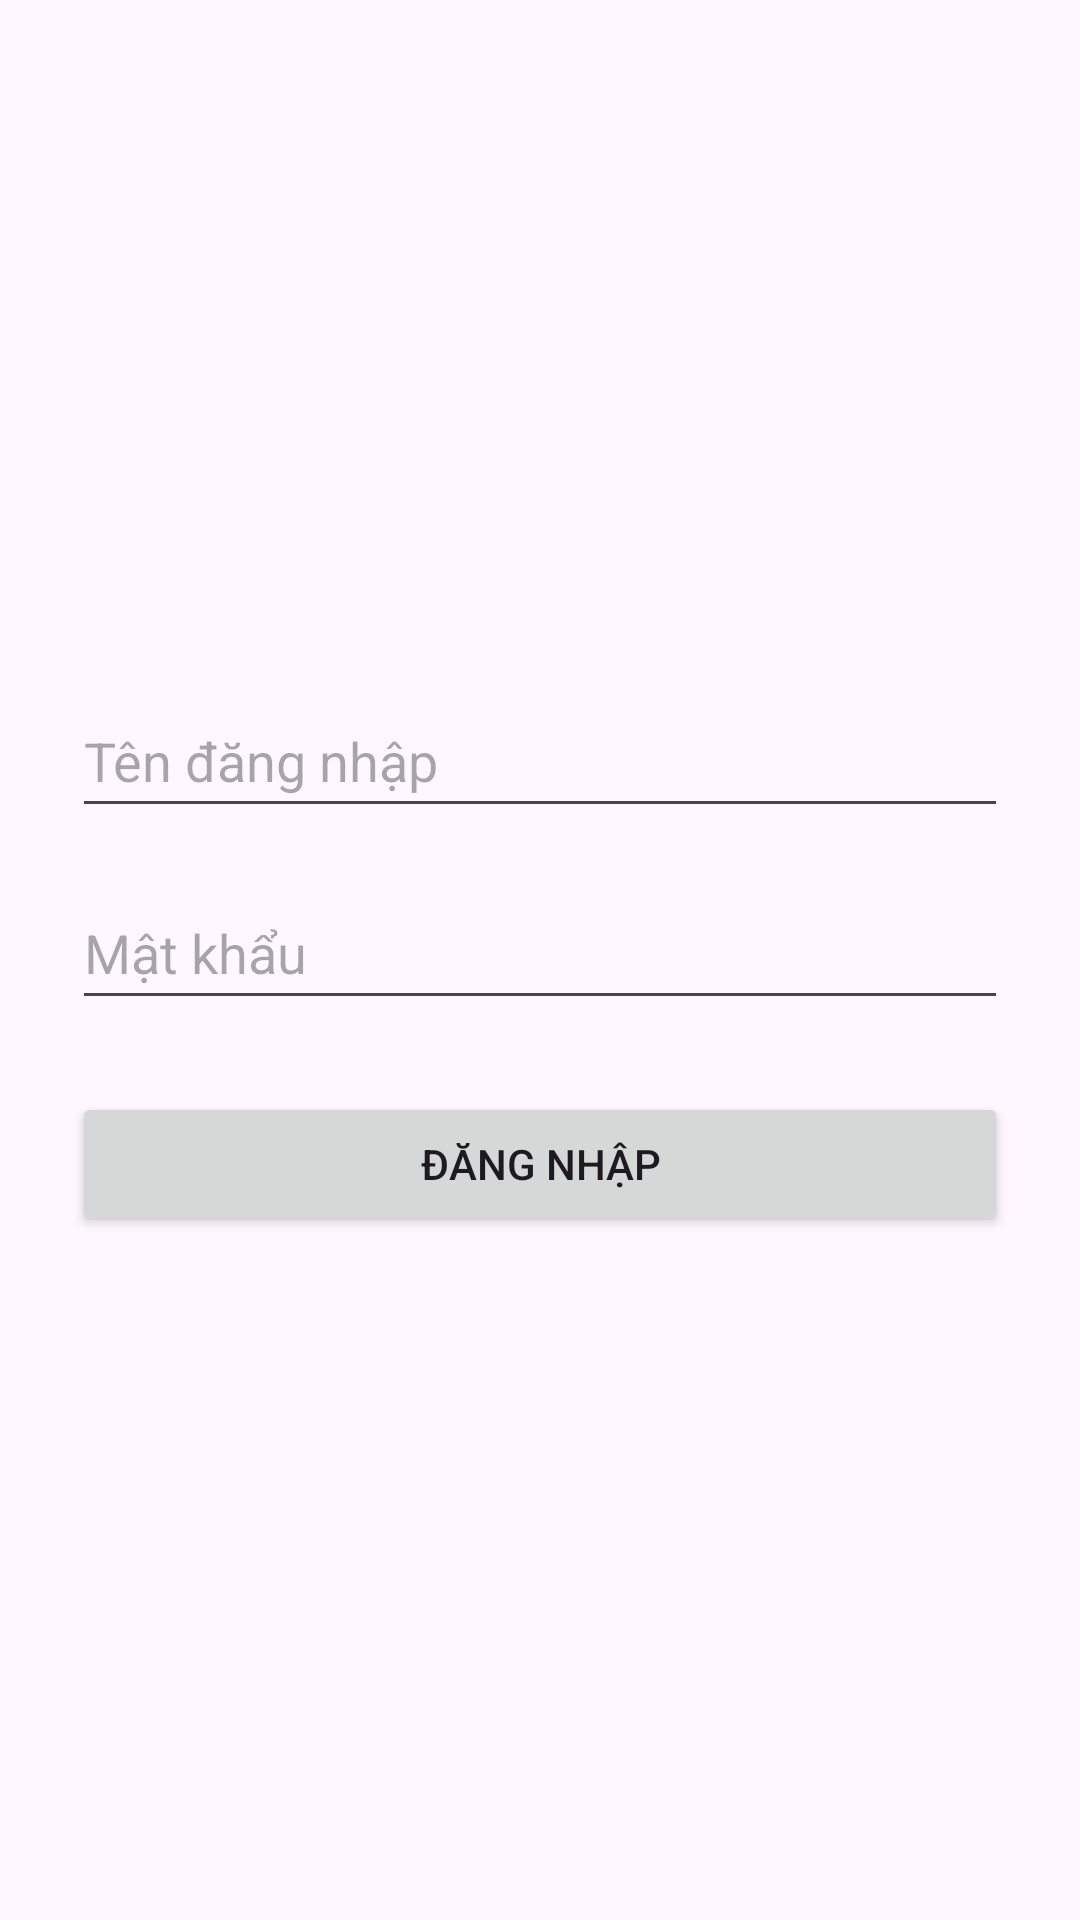

Produce the Android XML layout that renders to this screen, including the resource entries it uses.
<!-- AndroidManifest.xml: application theme Theme.ProductSaleApp -->
<!-- res/layout/activity_login.xml -->
<?xml version="1.0" encoding="utf-8"?>
<LinearLayout xmlns:android="http://schemas.android.com/apk/res/android"
    android:layout_width="match_parent"
    android:layout_height="match_parent"
    android:orientation="vertical"
    android:gravity="center"
    android:padding="24dp">

    <EditText
        android:id="@+id/edtUsername"
        android:layout_width="match_parent"
        android:layout_height="wrap_content"
        android:minHeight="48dp"
        android:hint="Tên đăng nhập"
        android:inputType="text"
        android:layout_marginBottom="16dp" />

    <EditText
        android:id="@+id/edtPassword"
        android:layout_width="match_parent"
        android:layout_height="wrap_content"
        android:minHeight="48dp"
        android:hint="Mật khẩu"
        android:inputType="textPassword"
        android:layout_marginBottom="24dp" />

    <Button
        android:id="@+id/btnLogin"
        android:layout_width="match_parent"
        android:layout_height="wrap_content"
        android:text="Đăng nhập" />
</LinearLayout>
<!-- resources referenced by this layout -->
<resources>
  <style name="Theme.ProductSaleApp" parent="Base.Theme.ProductSaleApp" />
  <style name="Base.Theme.ProductSaleApp" parent="Theme.Material3.DayNight.NoActionBar">
          
          
      </style>
</resources>
